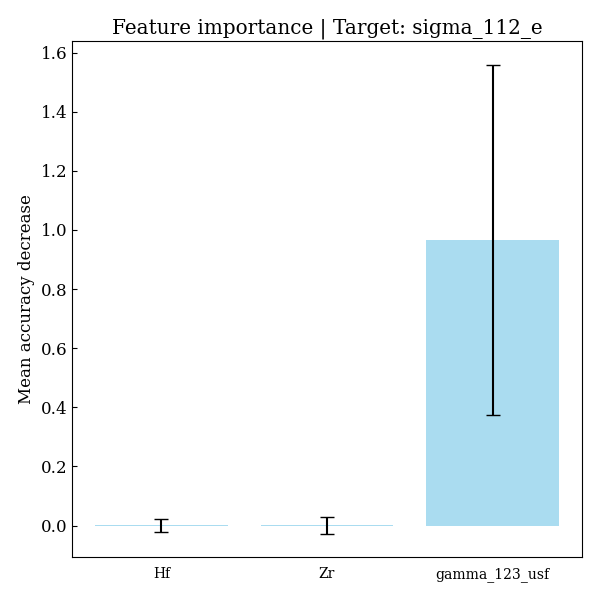

Source data for this figure (header and first rows):
feature, importances, std_dev
Hf, 0.0003315, 0.02199
Zr, 0.00117, 0.02944
gamma_123_usf, 0.9671, 0.5915
